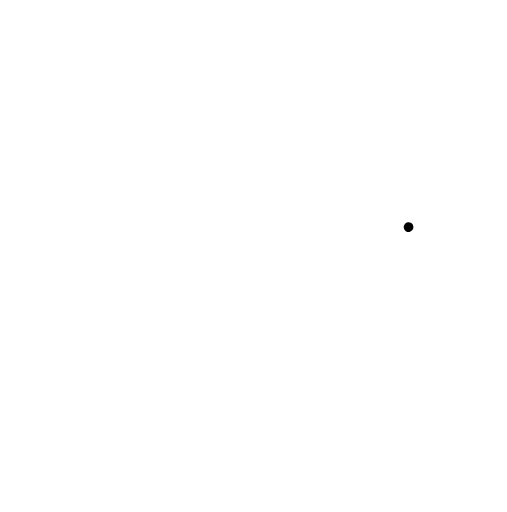
t = 0.00 s
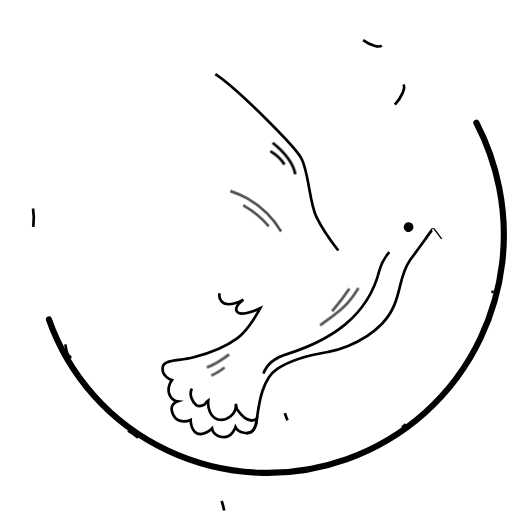
t = 1.00 s
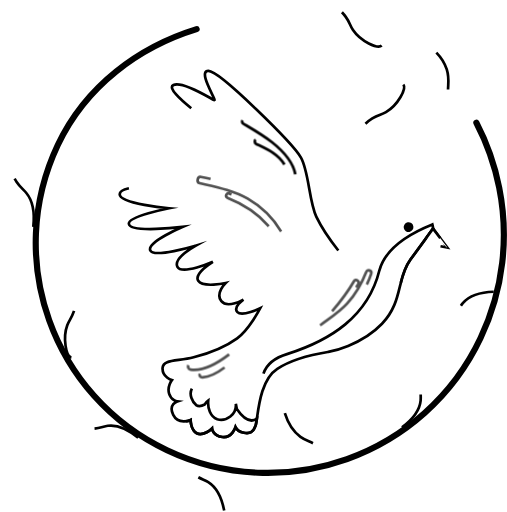
t = 1.47 s
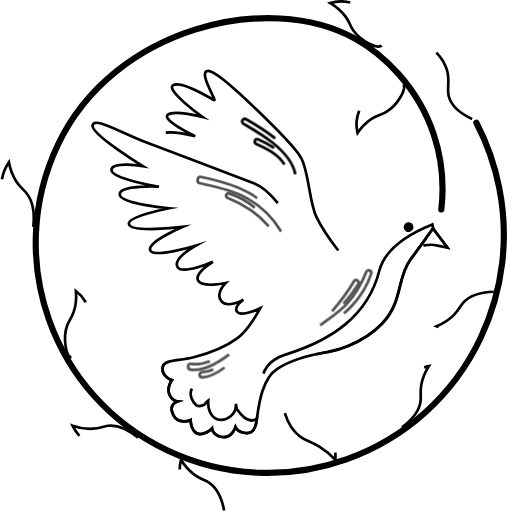
t = 1.94 s
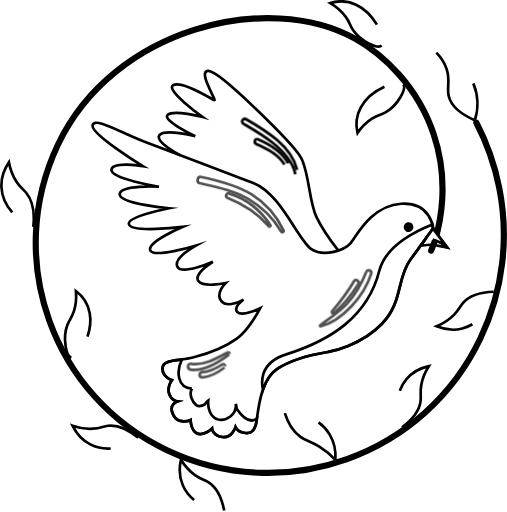
t = 2.42 s
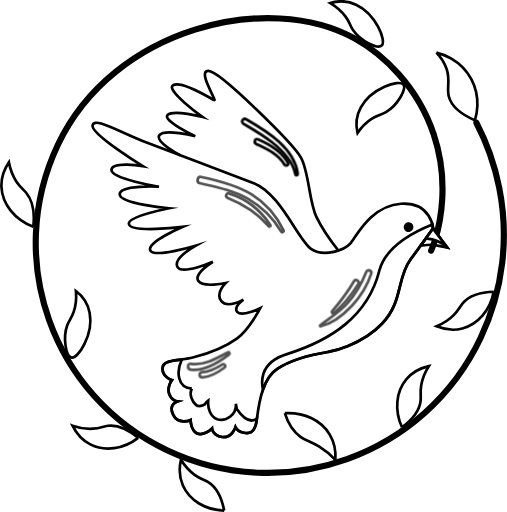
t = 3.00 s

The animated SVG that drew these frames (rendered in a browser with its animation timeline set to each time). Animation: 2 CSS @keyframes rules; one cycle of 3.00 s.

<svg xmlns="http://www.w3.org/2000/svg" width="1882.47" height="1901.55" viewBox="0 0 1882.47 1901.55" style=""><path d="M1764,551.54A903.41,903.41,0,0,1,1848.64,792c36.43,182.54,16.64,378-69.05,559.16-206.5,436.64-727.87,623.2-1164.5,416.7C190,1566.85,8.34,1059.26,209.39,634.15c207.08-437.88,783.81-572.94,1103.8-395,102.54,57,232.48,176.05,292.53,356.11,59.35,177.94,22.7,332.26,5,392.2-5.62,16.72-11,30.23-14.76,39.14" transform="translate(5 -95.66)" fill="none" stroke="#000" stroke-linecap="round" stroke-linejoin="round" stroke-width="22.87" class="MBuSqTVG_0"></path><path d="M1143.34,1035" transform="translate(5 -95.66)" fill="none" stroke="#000" stroke-miterlimit="10" stroke-width="10" class="MBuSqTVG_1"></path><path d="M1027.91,935.79" transform="translate(5 -95.66)" fill="none" stroke="#000" stroke-miterlimit="10" stroke-width="10" class="MBuSqTVG_2"></path><path d="M1251.19,1026.15s-54.9-69.54-81.83-125.78S1142.08,732,1112,680.31s-299.84-320-342.8-321.08,32.51,112.62,21,108.18S674.61,394.93,639,411.18,747.62,530.44,747.62,530.44s-107.1-28.69-129.87-8.25,102.17,79.09,102.17,79.09-114.1-29.13-133-3.64,78.46,75.14,78.46,75.14" transform="translate(5 -95.66)" fill="none" stroke="#000" stroke-miterlimit="10" stroke-width="10" class="MBuSqTVG_3"></path><path d="M1238.57,1010.34" transform="translate(5 -95.66)" fill="none" stroke="#000" stroke-miterlimit="10" stroke-width="10" class="MBuSqTVG_4"></path><path d="M1140.74,962" transform="translate(5 -95.66)" fill="none" stroke="#000" stroke-miterlimit="10" stroke-width="10" class="MBuSqTVG_5"></path><path d="M1603.35,944.56s-33.3,45.33-84.75,116S1492,1215.66,1413.5,1298,1218,1402,1214.1,1402.77s-118.52,17-189.54,62.78-71.48,185.21-80.56,211-20.78,30.08-43.52,26.47-31.13-21-31.13-21-13,41.6-49,36.56-38.21-31.68-38.21-31.68-33,31.44-56.64,18-22.66-49.72-22.66-49.72-45.08,20.76-64.72-18.53,15.35-50.07,15.35-50.07-22.56-2.65-30.69-29.13,10.33-50.11,10.33-50.11-36.2-11-34.65-44.39,54.37-24.56,115.44-40.4,116.81-37.66,161.73-70.42,85.57-111.78,85.57-111.78-67.11,33-84.79,14.43S899,1208.27,899,1208.27s-58.63,34.41-82.19,5.91,16-67.25,16-67.25-84.63,18.4-101.83-8.33,54.45-70.68,54.45-70.68-114.53,50.25-131.7,18.5,67-78.12,67-78.12-157.16,47.47-168.16,16.54,119.57-86.3,119.57-86.3-194.83,23.71-198.67-11.62C468.3,899.87,622.66,869,622.66,869s-183.41-15.58-183.38-51.66,145.85-28.26,145.85-28.26-177-28.85-176.37-62S525.2,712.48,525.2,712.48,333,594.39,338.57,561.23s103.69,27.33,203,64.9,296.09,111,395.8,149.81S1103,989.38,1151.19,1021.12s124.61,1.78,145.12-21.66,76-140.43,188-147.08S1603.35,944.56,1603.35,944.56Z" transform="translate(5 -95.66)" fill="none" stroke="#000" stroke-miterlimit="10" stroke-width="10" class="MBuSqTVG_6"></path><path d="M707.36,1539c-11.71,22.31,1.26,47.86,15.84,61.07,9.22,6.23,20.81,4,31.66-2.13,3.11-4.61,6.23-9.22,13.21-14.58-2.49,28.54,7.36,58.7,33.53,69.67,33.91,9.46,72.66-18.09,69-57.47l3.74,19.32c16.09,23.7,44.82,55.9,74.43,35.95-1.66,11.73-3.07,20.8-4.81,25.72-9.07,25.81-20.78,30.08-43.52,26.47s-31.13-21-31.13-21-13,41.6-49,36.56-38.21-31.68-38.21-31.68-33,31.44-56.64,18-22.66-49.72-22.66-49.72-45.08,20.76-64.72-18.53,15.35-50.07,15.35-50.07-22.56-2.65-30.69-29.13,10.33-50.11,10.33-50.11-36.2-11-34.65-44.39c1.16-25,31.13-26.33,71.8-32.09C649.39,1473,652,1536.05,707.36,1539Z" transform="translate(5 -95.66)" fill="none" stroke="#000" stroke-miterlimit="10" stroke-width="10" class="MBuSqTVG_7"></path><path d="M973.2,1483.51c12.58-38.51,52.08-62.2,90-73.54,158.53-50.76,298-137.9,340.7-310.52,24-85.91,112.63-136.68,196.61-170.27a92.11,92.11,0,0,1,2.87,15.38s-33.3,45.33-84.75,116S1492,1215.66,1413.5,1298,1218,1402,1214.1,1402.77s-118.52,17-189.54,62.78c-25.74,16.61-42.19,45.5-53.16,76.82A111.9,111.9,0,0,1,973.2,1483.51Z" transform="translate(5 -95.66)" fill="none" stroke="#000" stroke-miterlimit="10" stroke-width="10" class="MBuSqTVG_8"></path><g opacity="0.69"><path d="M1183.59,1303.82c35-26.5,70.64-48.13,100.54-81.1,30.7-33.86,53.81-74.46,70.53-116.85,4.65-11.79,22.56-5.6,18.63,6.54-14.72,45.42-40,85.41-72.81,120-30,31.58-71.73,65.06-115.16,74.94-1.9.43-3.35-2.29-1.73-3.52Z" transform="translate(5 -95.66)" fill="none" stroke="#000" stroke-miterlimit="10" stroke-width="10" class="MBuSqTVG_9"></path><path d="M1228.12,1251.75c30.23-35.13,58.17-71.89,81.5-112,6.13-10.53,22.27.23,15.75,10.64-25,39.94-54.37,76.72-89.84,107.89-4.1,3.6-11.19-2.14-7.41-6.53Z" transform="translate(5 -95.66)" fill="none" stroke="#000" stroke-miterlimit="10" stroke-width="10" class="MBuSqTVG_10"></path><path d="M1038.8,955.61A345.93,345.93,0,0,0,914.29,833.25c-54.8-31.34-117.25-43.3-178-57.44-13.08-3-8.44-26,4.9-23.27C806,765.93,872,782.19,928.74,817.5c51.78,32.25,92.31,79,118.82,133.76,2.78,5.74-5.57,9.68-8.76,4.35Z" transform="translate(5 -95.66)" fill="none" stroke="#000" stroke-miterlimit="10" stroke-width="10" class="MBuSqTVG_11"></path><path d="M992.9,935.68c-42.44-48.71-93.33-81.46-153-104.95-10.39-4.09-5-19.61,5.74-16.37C908.13,833.34,963,877.73,999,931.61c2.36,3.53-3.4,7.14-6.08,4.07Z" transform="translate(5 -95.66)" fill="none" stroke="#000" stroke-miterlimit="10" stroke-width="10" class="MBuSqTVG_12"></path><path d="M845.86,1411.76c-38.32,29.39-92.73,63.91-143.3,56.4-13.77-2.05-11.88-24,1.67-21.52,45.91,8.46,97.42-21.19,136.64-42.33,4.45-2.4,9.09,4.3,5,7.45Z" transform="translate(5 -95.66)" fill="none" stroke="#000" stroke-miterlimit="10" stroke-width="10" class="MBuSqTVG_13"></path><path d="M828.79,1460.46c-24.28,18.51-50.46,34.6-81.67,36.5-13.91.85-15.26-19-1.09-19.17,27.82-.26,52.18-14.36,75-28.88,6.68-4.24,14,6.76,7.74,11.55Z" transform="translate(5 -95.66)" fill="none" stroke="#000" stroke-miterlimit="10" stroke-width="10" class="MBuSqTVG_14"></path></g><path d="M1091.52,742.76c-9.36-48.87-48.63-88.75-86.29-118.67-33.41-26.55-70.29-47.64-106.9-69.35-10.87-6.45.12-22.47,10.95-16.2C984.94,582.3,1088.61,645.05,1100.57,741c.73,5.83-7.93,7.64-9,1.75Z" transform="translate(5 -95.66)" fill="none" stroke="#000" stroke-miterlimit="10" stroke-width="10" class="MBuSqTVG_15"></path><path d="M1051.14,706.5c-24.22-39.67-64.57-56.8-104.64-76.24-10.43-5.06-5-22.19,6.12-17.41,44.12,19,87.16,44.32,111.41,87.25,4.61,8.15-8.13,14.19-12.89,6.4Z" transform="translate(5 -95.66)" fill="none" stroke="#000" stroke-miterlimit="10" stroke-width="10" class="MBuSqTVG_16"></path><path d="M1494.33,942.68a18.09,18.09,0,1,0,14.31-21.2A18.08,18.08,0,0,0,1494.33,942.68Z" transform="translate(5 -95.66)" class="MBuSqTVG_17"></path><path d="M1602.91,944.66l53,70.25s-36.1-6.95-48.8-9.49-50.36,3-50.36,3Z" transform="translate(5 -95.66)" fill="none" stroke="#000" stroke-miterlimit="10" stroke-width="10" class="MBuSqTVG_18"></path><path d="M1576.42,981.23l26.49-36.57,53,70.25-1.33-.25C1634.22,993.59,1605.12,983.69,1576.42,981.23Z" transform="translate(5 -95.66)" fill="#fff" stroke="#000" stroke-miterlimit="10" stroke-width="10" class="MBuSqTVG_19"></path><path d="M1492.88,409.44c12.48,15.45-20.52,76.78-64.64,102.53-17.87,10.44-28.36,9.65-50.66,23.66-26.85,16.87-44.41,38.59-54.92,54-3.45-14.21-10.71-53.55,12.22-95.21C1374.19,423,1477.24,390.08,1492.88,409.44Z" transform="translate(5 -95.66)" fill="none" stroke="#000" stroke-miterlimit="10" stroke-width="10" class="MBuSqTVG_20"></path><path d="M1412.35,265c-14.6,13.46-78-15.45-106.54-57.78-11.58-17.16-11.48-27.68-26.92-49-18.59-25.69-41.42-41.79-57.48-51.26,13.95-4.38,52.73-14.2,95.8,6C1391,147.44,1430.65,248.12,1412.35,265Z" transform="translate(5 -95.66)" fill="none" stroke="#000" stroke-miterlimit="10" stroke-width="10" class="MBuSqTVG_21"></path><path d="M118.46,938.05c7.48-68.89-9-105.11-25.94-125.55-10.46-12.6-22.33-21-36.59-42.28-17.62-26.37-24.78-53.37-28.08-71.72C17.45,713.79-1.78,747.13.13,790.4,2.92,853.51,49.55,911.47,118.46,938.05Z" transform="translate(5 -95.66)" fill="none" stroke="#000" stroke-miterlimit="10" stroke-width="10" class="MBuSqTVG_22"></path><path d="M259.84,1423.81c-19.45-4-33-72.32-15.27-120.24,7.17-19.42,15.77-25.47,24.08-50.46,10-30.09,9.75-58,8.07-76.6,11.7,8.77,42.31,34.53,51.08,81.27C342.84,1337.88,284.23,1428.82,259.84,1423.81Z" transform="translate(5 -95.66)" fill="none" stroke="#000" stroke-miterlimit="10" stroke-width="10" class="MBuSqTVG_23"></path><path d="M507.89,1721.76c-50.94-42.58-88-48-112.65-44.73-17.4,2.3-29,9-54.87,10.76-31.63,2.2-58.62-5-76.19-11.25,7.58,15.74,26.81,49.63,66,69.7C384,1773.82,453.29,1764,507.89,1721.76Z" transform="translate(5 -95.66)" fill="none" stroke="#000" stroke-miterlimit="10" stroke-width="10" class="MBuSqTVG_24"></path><path d="M827.4,1992.06c-12.68-65.17-38-92.72-59.22-105.75-15-9.19-28.19-11.36-49.37-26.25-25.94-18.24-42.34-40.85-52-56.78-4,17-10.5,55.43,7.25,95.71C698.42,1954.33,758.42,1990.37,827.4,1992.06Z" transform="translate(5 -95.66)" fill="none" stroke="#000" stroke-miterlimit="10" stroke-width="10" class="MBuSqTVG_25"></path><path d="M1052.64,1630.25c15.35,49.4,38.89,74.22,58,87.8,21.41,15.18,37.82,16.65,70,36.61a296.27,296.27,0,0,1,59.55,48.85c1.41-18.76,1.35-56.58-20.73-93.73C1187.58,1656.16,1122.93,1626.07,1052.64,1630.25Z" transform="translate(5 -95.66)" fill="none" stroke="#000" stroke-miterlimit="10" stroke-width="10" class="MBuSqTVG_26"></path><path d="M1487.7,1682.62c53.09-39.87,66.79-74.69,69.25-99.46,1.73-17.47-2.09-30.33,2-55.88,5.08-31.3,18.25-55.94,28.35-71.62-17.06,3.8-54.45,14.78-82.93,48.35C1465.29,1550.11,1459.08,1619.83,1487.7,1682.62Z" transform="translate(5 -95.66)" fill="none" stroke="#000" stroke-miterlimit="10" stroke-width="10" class="MBuSqTVG_27"></path><path d="M1828.41,1179.31c-66.37,2-97.62,22.64-113.89,41.48-11.47,13.28-15.74,26-33.84,44.51-22.17,22.67-47.12,35.23-64.4,42.24,16.13,6.72,53,19.26,95.64,8.21C1770.45,1300.57,1815.66,1247.13,1828.41,1179.31Z" transform="translate(5 -95.66)" fill="none" stroke="#000" stroke-miterlimit="10" stroke-width="10" class="MBuSqTVG_28"></path><path d="M1615.36,291c12.41,12.61,29.4,33.32,38.68,62.5,13.68,43-.94,67.88,7.63,100.53,6.62,25.21,28,58.54,96.87,88.28,4-12.43,24.63-80.66-12.9-151.78C1704.62,312.83,1626.83,293.66,1615.36,291Z" transform="translate(5 -95.66)" fill="none" stroke="#000" stroke-miterlimit="10" stroke-width="10" class="MBuSqTVG_29"></path><style data-made-with="vivus-instant">.MBuSqTVG_0{stroke-dasharray:5748 5750;stroke-dashoffset:5749;animation:MBuSqTVG_draw 2000ms linear 0ms forwards;}.MBuSqTVG_1{stroke-dasharray:0 2;stroke-dashoffset:1;animation:MBuSqTVG_draw 2000ms linear 34ms forwards;}.MBuSqTVG_2{stroke-dasharray:0 2;stroke-dashoffset:1;animation:MBuSqTVG_draw 2000ms linear 68ms forwards;}.MBuSqTVG_3{stroke-dasharray:1836 1838;stroke-dashoffset:1837;animation:MBuSqTVG_draw 2000ms linear 103ms forwards;}.MBuSqTVG_4{stroke-dasharray:0 2;stroke-dashoffset:1;animation:MBuSqTVG_draw 2000ms linear 137ms forwards;}.MBuSqTVG_5{stroke-dasharray:0 2;stroke-dashoffset:1;animation:MBuSqTVG_draw 2000ms linear 172ms forwards;}.MBuSqTVG_6{stroke-dasharray:6073 6075;stroke-dashoffset:6074;animation:MBuSqTVG_draw 2000ms linear 206ms forwards;}.MBuSqTVG_7{stroke-dasharray:1301 1303;stroke-dashoffset:1302;animation:MBuSqTVG_draw 2000ms linear 241ms forwards;}.MBuSqTVG_8{stroke-dasharray:1881 1883;stroke-dashoffset:1882;animation:MBuSqTVG_draw 2000ms linear 275ms forwards;}.MBuSqTVG_9{stroke-dasharray:584 586;stroke-dashoffset:585;animation:MBuSqTVG_draw 2000ms linear 310ms forwards;}.MBuSqTVG_10{stroke-dasharray:324 326;stroke-dashoffset:325;animation:MBuSqTVG_draw 2000ms linear 344ms forwards;}.MBuSqTVG_11{stroke-dasharray:796 798;stroke-dashoffset:797;animation:MBuSqTVG_draw 2000ms linear 379ms forwards;}.MBuSqTVG_12{stroke-dasharray:422 424;stroke-dashoffset:423;animation:MBuSqTVG_draw 2000ms linear 413ms forwards;}.MBuSqTVG_13{stroke-dasharray:351 353;stroke-dashoffset:352;animation:MBuSqTVG_draw 2000ms linear 448ms forwards;}.MBuSqTVG_14{stroke-dasharray:225 227;stroke-dashoffset:226;animation:MBuSqTVG_draw 2000ms linear 482ms forwards;}.MBuSqTVG_15{stroke-dasharray:611 613;stroke-dashoffset:612;animation:MBuSqTVG_draw 2000ms linear 517ms forwards;}.MBuSqTVG_16{stroke-dasharray:327 329;stroke-dashoffset:328;animation:MBuSqTVG_draw 2000ms linear 551ms forwards;}.MBuSqTVG_17{stroke-dasharray:114 116;stroke-dashoffset:115;animation:MBuSqTVG_draw 2000ms linear 586ms forwards;}.MBuSqTVG_18{stroke-dasharray:268 270;stroke-dashoffset:269;animation:MBuSqTVG_draw 2000ms linear 620ms forwards;}.MBuSqTVG_19{stroke-dasharray:222 224;stroke-dashoffset:223;animation:MBuSqTVG_draw 2000ms linear 655ms forwards;}.MBuSqTVG_20{stroke-dasharray:553 555;stroke-dashoffset:554;animation:MBuSqTVG_draw 2000ms linear 689ms forwards;}.MBuSqTVG_21{stroke-dasharray:553 555;stroke-dashoffset:554;animation:MBuSqTVG_draw 2000ms linear 724ms forwards;}.MBuSqTVG_22{stroke-dasharray:563 565;stroke-dashoffset:564;animation:MBuSqTVG_draw 2000ms linear 758ms forwards;}.MBuSqTVG_23{stroke-dasharray:553 555;stroke-dashoffset:554;animation:MBuSqTVG_draw 2000ms linear 793ms forwards;}.MBuSqTVG_24{stroke-dasharray:546 548;stroke-dashoffset:547;animation:MBuSqTVG_draw 2000ms linear 827ms forwards;}.MBuSqTVG_25{stroke-dasharray:546 548;stroke-dashoffset:547;animation:MBuSqTVG_draw 2000ms linear 862ms forwards;}.MBuSqTVG_26{stroke-dasharray:556 558;stroke-dashoffset:557;animation:MBuSqTVG_draw 2000ms linear 896ms forwards;}.MBuSqTVG_27{stroke-dasharray:546 548;stroke-dashoffset:547;animation:MBuSqTVG_draw 2000ms linear 931ms forwards;}.MBuSqTVG_28{stroke-dasharray:546 548;stroke-dashoffset:547;animation:MBuSqTVG_draw 2000ms linear 965ms forwards;}.MBuSqTVG_29{stroke-dasharray:637 639;stroke-dashoffset:638;animation:MBuSqTVG_draw 2000ms linear 1000ms forwards;}@keyframes MBuSqTVG_draw{100%{stroke-dashoffset:0;}}@keyframes MBuSqTVG_fade{0%{stroke-opacity:1;}94.44444444444444%{stroke-opacity:1;}100%{stroke-opacity:0;}}</style></svg>